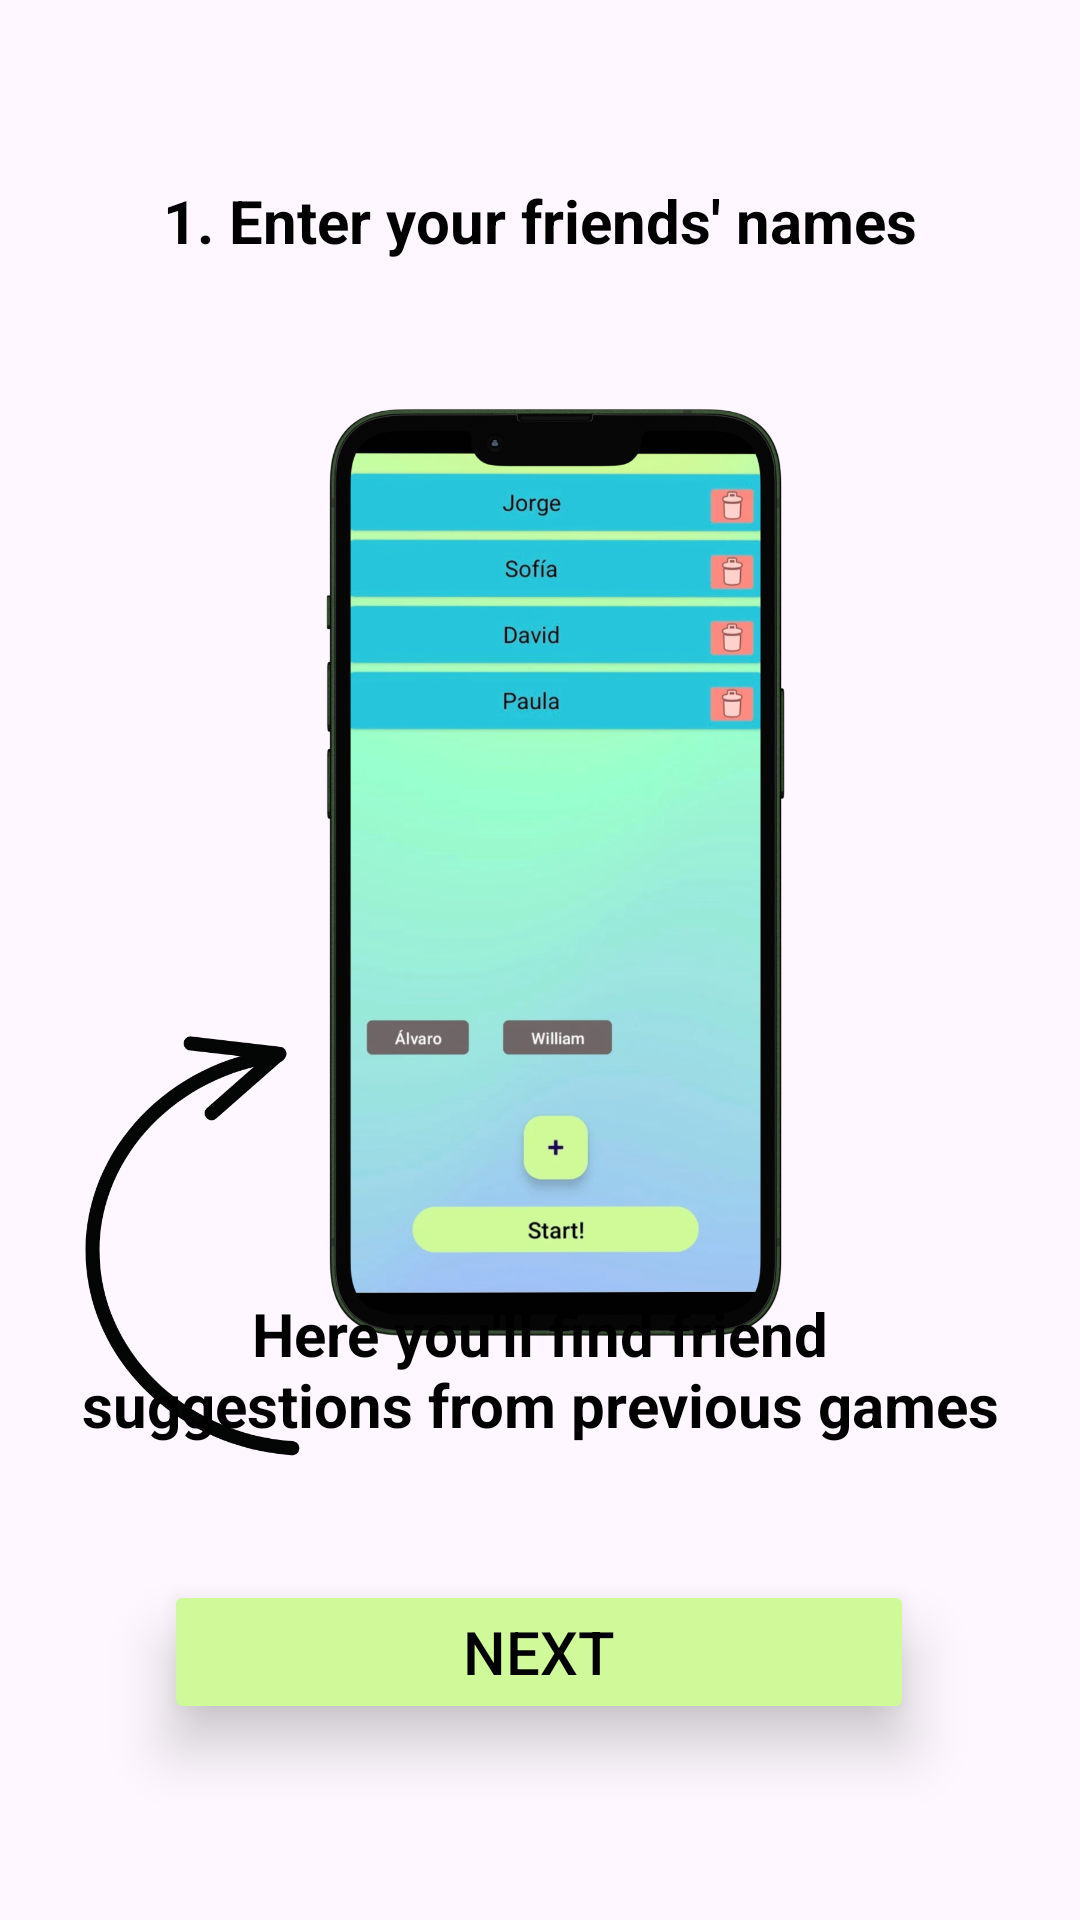

Android layout source for this screen:
<!-- AndroidManifest.xml: application theme Base.Theme.PartyUpp -->
<!-- res/layout/fragment_tutorial_first_page.xml -->
<?xml version="1.0" encoding="utf-8"?>
<FrameLayout xmlns:android="http://schemas.android.com/apk/res/android"
    xmlns:app="http://schemas.android.com/apk/res-auto"
    xmlns:tools="http://schemas.android.com/tools"
    android:layout_width="match_parent"
    android:layout_height="match_parent"
    tools:context=".tutorial.TutorialFirstPageFragment">

    <androidx.constraintlayout.widget.ConstraintLayout
        android:layout_width="match_parent"
        android:layout_height="match_parent">

        <ImageView
            android:id="@+id/imageViewPlayerSelectionMockup"
            android:layout_width="383dp"
            android:layout_height="422dp"
            android:src="@drawable/mockup_playerselection2"
            app:layout_constraintBottom_toTopOf="@+id/textViewTutorialPage1Content"
            app:layout_constraintEnd_toEndOf="parent"
            app:layout_constraintStart_toStartOf="parent"
            app:layout_constraintTop_toBottomOf="@+id/textViewTutorialPage1Title"
            app:layout_constraintVertical_bias="0.0" />

        <Button
            android:id="@+id/buttonNextTutorialPage"
            android:layout_width="250dp"
            android:layout_height="wrap_content"
            android:layout_gravity="center"
            android:layout_marginBottom="28dp"
            android:backgroundTint="#D0F999"
            android:elevation="10dp"
            android:stateListAnimator="@null"
            android:text="Next"
            android:textColor="#000000"
            android:textSize="20sp"
            android:translationZ="2dp"
            app:layout_constraintBottom_toBottomOf="parent"
            app:layout_constraintEnd_toEndOf="parent"
            app:layout_constraintHorizontal_bias="0.496"
            app:layout_constraintStart_toStartOf="parent"
            app:layout_constraintTop_toBottomOf="@+id/textViewTutorialPage1Content"
            app:layout_constraintVertical_bias="0.333" />

        <TextView
            android:id="@+id/textViewTutorialPage1Title"
            android:layout_width="274dp"
            android:layout_height="83dp"
            android:layout_marginTop="32dp"
            android:gravity="center"
            android:text="@string/tutorial_first_page_title"
            android:textColor="#000000"
            android:textSize="20sp"
            android:textStyle="bold"
            app:layout_constraintEnd_toEndOf="parent"
            app:layout_constraintHorizontal_bias="0.497"
            app:layout_constraintStart_toStartOf="parent"
            app:layout_constraintTop_toTopOf="parent" />

        <TextView
            android:id="@+id/textViewTutorialPage1Content"
            android:layout_width="307dp"
            android:layout_height="103dp"
            android:layout_marginBottom="132dp"
            android:gravity="center"
            android:text="@string/tutorial_first_page_content"
            android:textColor="#000000"
            android:textSize="20sp"
            android:textStyle="bold"
            app:layout_constraintBottom_toBottomOf="parent"
            app:layout_constraintEnd_toEndOf="parent"
            app:layout_constraintStart_toStartOf="parent" />

    </androidx.constraintlayout.widget.ConstraintLayout>
</FrameLayout>
<!-- resources referenced by this layout -->
<resources>
  <!-- drawable mockup_playerselection2: png bitmap (drawable, 492437 bytes) -->
  <string name="tutorial_first_page_content">Here you\'ll find friend suggestions from previous games</string>
  <string name="tutorial_first_page_title">1. Enter your friends\' names</string>
  <style name="Base.Theme.PartyUpp" parent="Theme.Material3.Light.NoActionBar">
          <item name="android:navigationBarColor">@color/black</item>
          <item name="android:windowFullscreen">true</item>
          <item name="android:windowLightNavigationBar">false</item>
          <item name="android:windowTranslucentStatus">true</item>
      </style>
  <color name="black">#FF000000</color>
</resources>
